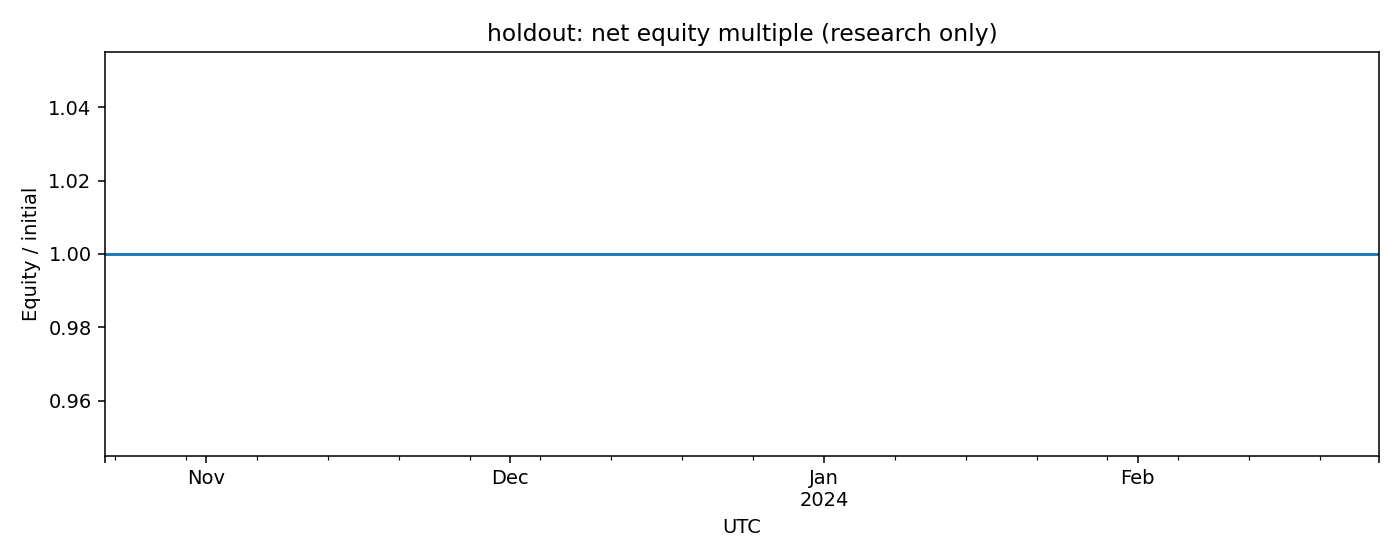

The data file committed next to this chart (first rows):
, net_bar_return
2023-10-22 00:00:00+00:00, 0.0
2023-10-22 04:00:00+00:00, 0.0
2023-10-22 08:00:00+00:00, 0.0
2023-10-22 12:00:00+00:00, 0.0
2023-10-22 16:00:00+00:00, 0.0
2023-10-22 20:00:00+00:00, 0.0
2023-10-23 00:00:00+00:00, 0.0
2023-10-23 04:00:00+00:00, 0.0
2023-10-23 08:00:00+00:00, 0.0
2023-10-23 12:00:00+00:00, 0.0
2023-10-23 16:00:00+00:00, 0.0
2023-10-23 20:00:00+00:00, 0.0
2023-10-24 00:00:00+00:00, 0.0
2023-10-24 04:00:00+00:00, 0.0
2023-10-24 08:00:00+00:00, 0.0
2023-10-24 12:00:00+00:00, 0.0
2023-10-24 16:00:00+00:00, 0.0
2023-10-24 20:00:00+00:00, 0.0
2023-10-25 00:00:00+00:00, 0.0
2023-10-25 04:00:00+00:00, 0.0
2023-10-25 08:00:00+00:00, 0.0
2023-10-25 12:00:00+00:00, 0.0
2023-10-25 16:00:00+00:00, 0.0
2023-10-25 20:00:00+00:00, 0.0
2023-10-26 00:00:00+00:00, 0.0
2023-10-26 04:00:00+00:00, 0.0
2023-10-26 08:00:00+00:00, 0.0
2023-10-26 12:00:00+00:00, 0.0
2023-10-26 16:00:00+00:00, 0.0
2023-10-26 20:00:00+00:00, 0.0
2023-10-27 00:00:00+00:00, 0.0
2023-10-27 04:00:00+00:00, 0.0
2023-10-27 08:00:00+00:00, 0.0
2023-10-27 12:00:00+00:00, 0.0
2023-10-27 16:00:00+00:00, 0.0
2023-10-27 20:00:00+00:00, 0.0
2023-10-28 00:00:00+00:00, 0.0
2023-10-28 04:00:00+00:00, 0.0
2023-10-28 08:00:00+00:00, 0.0
2023-10-28 12:00:00+00:00, 0.0
2023-10-28 16:00:00+00:00, 0.0
2023-10-28 20:00:00+00:00, 0.0
2023-10-29 00:00:00+00:00, 0.0
2023-10-29 04:00:00+00:00, 0.0
2023-10-29 08:00:00+00:00, 0.0
2023-10-29 12:00:00+00:00, 0.0
2023-10-29 16:00:00+00:00, 0.0
2023-10-29 20:00:00+00:00, 0.0
2023-10-30 00:00:00+00:00, 0.0
2023-10-30 04:00:00+00:00, 0.0
2023-10-30 08:00:00+00:00, 0.0
2023-10-30 12:00:00+00:00, 0.0
2023-10-30 16:00:00+00:00, 0.0
2023-10-30 20:00:00+00:00, 0.0
2023-10-31 00:00:00+00:00, 0.0
2023-10-31 04:00:00+00:00, 0.0
2023-10-31 08:00:00+00:00, 0.0
2023-10-31 12:00:00+00:00, 0.0
2023-10-31 16:00:00+00:00, 0.0
2023-10-31 20:00:00+00:00, 0.0
... 696 more rows
